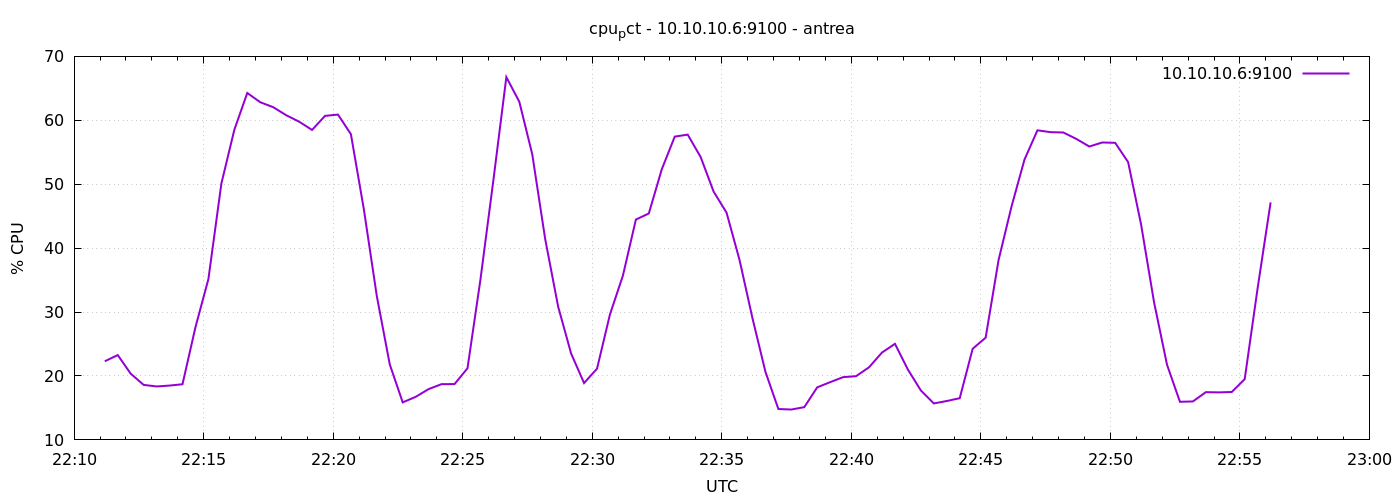

The data file committed next to this chart (first rows):
1777932671	22.30476190476025
1777932701	23.27
1777932731	20.36
1777932761	18.61
1777932791	18.36
1777932821	18.5
1777932851	18.71
1777932881	27.63
1777932911	35.17
1777932941	50.1
1777932971	58.51
1777933001	64.27
1777933031	62.83
1777933061	62.05
1777933091	60.8
1777933121	59.79
1777933151	58.49
1777933181	60.69
1777933211	60.9
1777933241	57.83
1777933271	46.08
1777933301	32.5
1777933331	21.81
1777933361	15.87
1777933391	16.74
1777933421	17.95
1777933451	18.72
1777933481	18.73
1777933511	21.2
1777933541	35.08
1777933571	50.65
1777933601	66.76
1777933631	62.9
1777933661	54.69
1777933691	41.4
1777933721	30.84
1777933751	23.51
1777933781	18.89
1777933811	21.14
1777933841	29.64
1777933871	35.71
1777933901	44.47
1777933931	45.43
1777933961	52.34
1777933991	57.45
1777934021	57.76
1777934051	54.25
1777934081	48.85
1777934111	45.55
1777934141	38.16
1777934171	29.04
1777934201	20.66
1777934231	14.83
1777934261	14.75
1777934291	15.12
1777934321	18.22
1777934351	19.04
1777934381	19.82
1777934411	19.97
1777934441	21.36
1777934471	23.67
... 30 more rows
